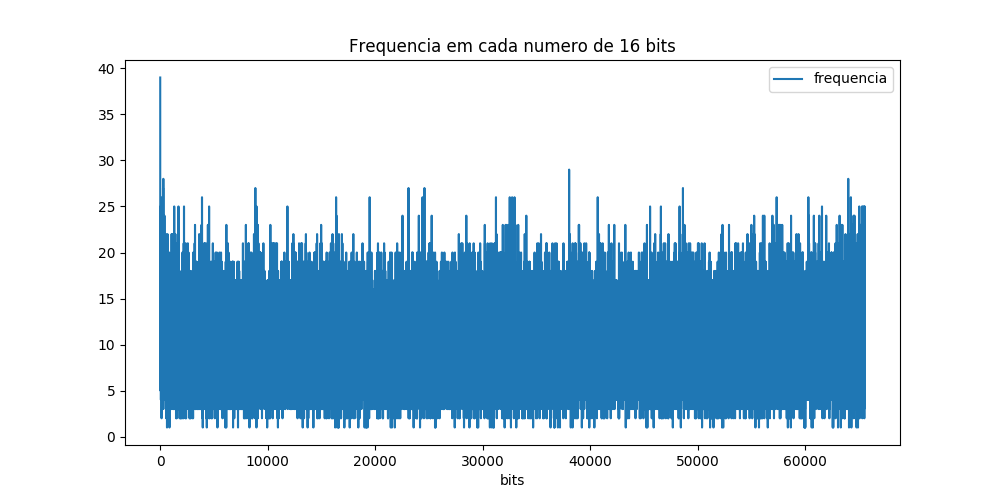

The table this chart was drawn from, first rows:
bits, frequencia
32768, 17
32769, 13
32770, 16
32771, 23
32772, 15
32773, 11
32774, 14
32775, 13
32776, 10
32777, 15
32778, 9
32779, 13
32780, 22
32781, 11
32782, 13
32783, 10
32784, 19
32785, 10
32786, 11
32787, 9
32788, 12
32789, 16
32790, 10
32791, 18
32792, 17
32793, 14
32794, 16
32795, 6
32796, 7
32797, 9
32798, 7
32799, 6
32800, 21
32801, 13
32802, 16
32803, 9
32804, 17
32805, 17
32806, 17
32807, 9
32808, 18
32809, 5
32810, 10
32811, 14
32812, 13
32813, 10
32814, 10
32815, 9
32816, 13
32817, 12
32818, 16
32819, 16
32820, 11
32821, 9
32822, 8
32823, 9
32824, 15
32825, 10
32826, 8
32827, 3
... 65,466 more rows
